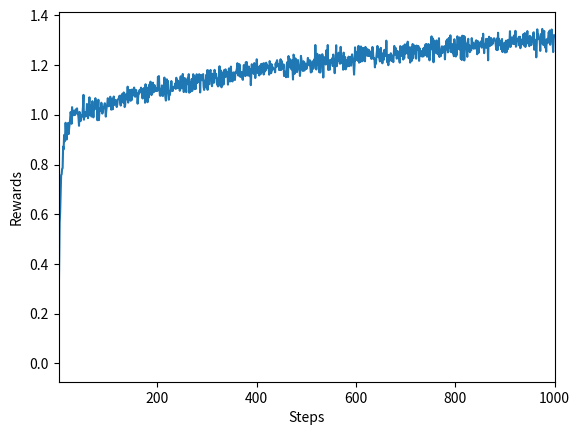

Generate this figure with matplotlib:
'''
    k Bandit problem
'''
import numpy as np
import matplotlib.pyplot as plt

class Bandit():

    def __init__(self, k):
        self.k = k # number of bandits
        self.true_val = np.random.normal(0,1,self.k) # q*(a)

    def reward(self, t):
        return np.random.normal(self.true_val[t],1,1) #R_t


class Agent():

    def __init__(self, bandit, epsilon):
        self.epsilon = epsilon
        self.Q = np.zeros(bandit.k) # Q(a)
        self.N = np.zeros(bandit.k, dtype=int) # N(a)

    def select_action(self, bandit):
        prob = np.random.random()
        if prob <= self.epsilon:
            return np.random.randint(bandit.k) # choose random action
        else:
            return np.argmax(self.Q) # argmax Q(a)

    def update(self, action, reward):
        self.N[action] += 1
        self.Q[action] += (1/self.N[action]) * (reward - self.Q[action])

    def play(self):
        rewards = []
        for t_step in range(1000):
            action = self.select_action(bandit)
            reward = bandit.reward(action)
            self.update(action, reward)
            rewards.append(reward)
        return np.array(rewards)

k = 10
epsilon = 0.01

rewards = np.zeros(1000)

for episode in range(2000):
    bandit = Bandit(k)
    agent = Agent(bandit, epsilon)
    reward = agent.play().reshape((1000,))
    rewards += reward

rewards /= 2000 # average out the rewards

#plot average rewards against steps

plt.plot(rewards)
plt.xlabel("Steps")
plt.ylabel("Rewards")
plt.xlim([1,1000])
plt.show()
